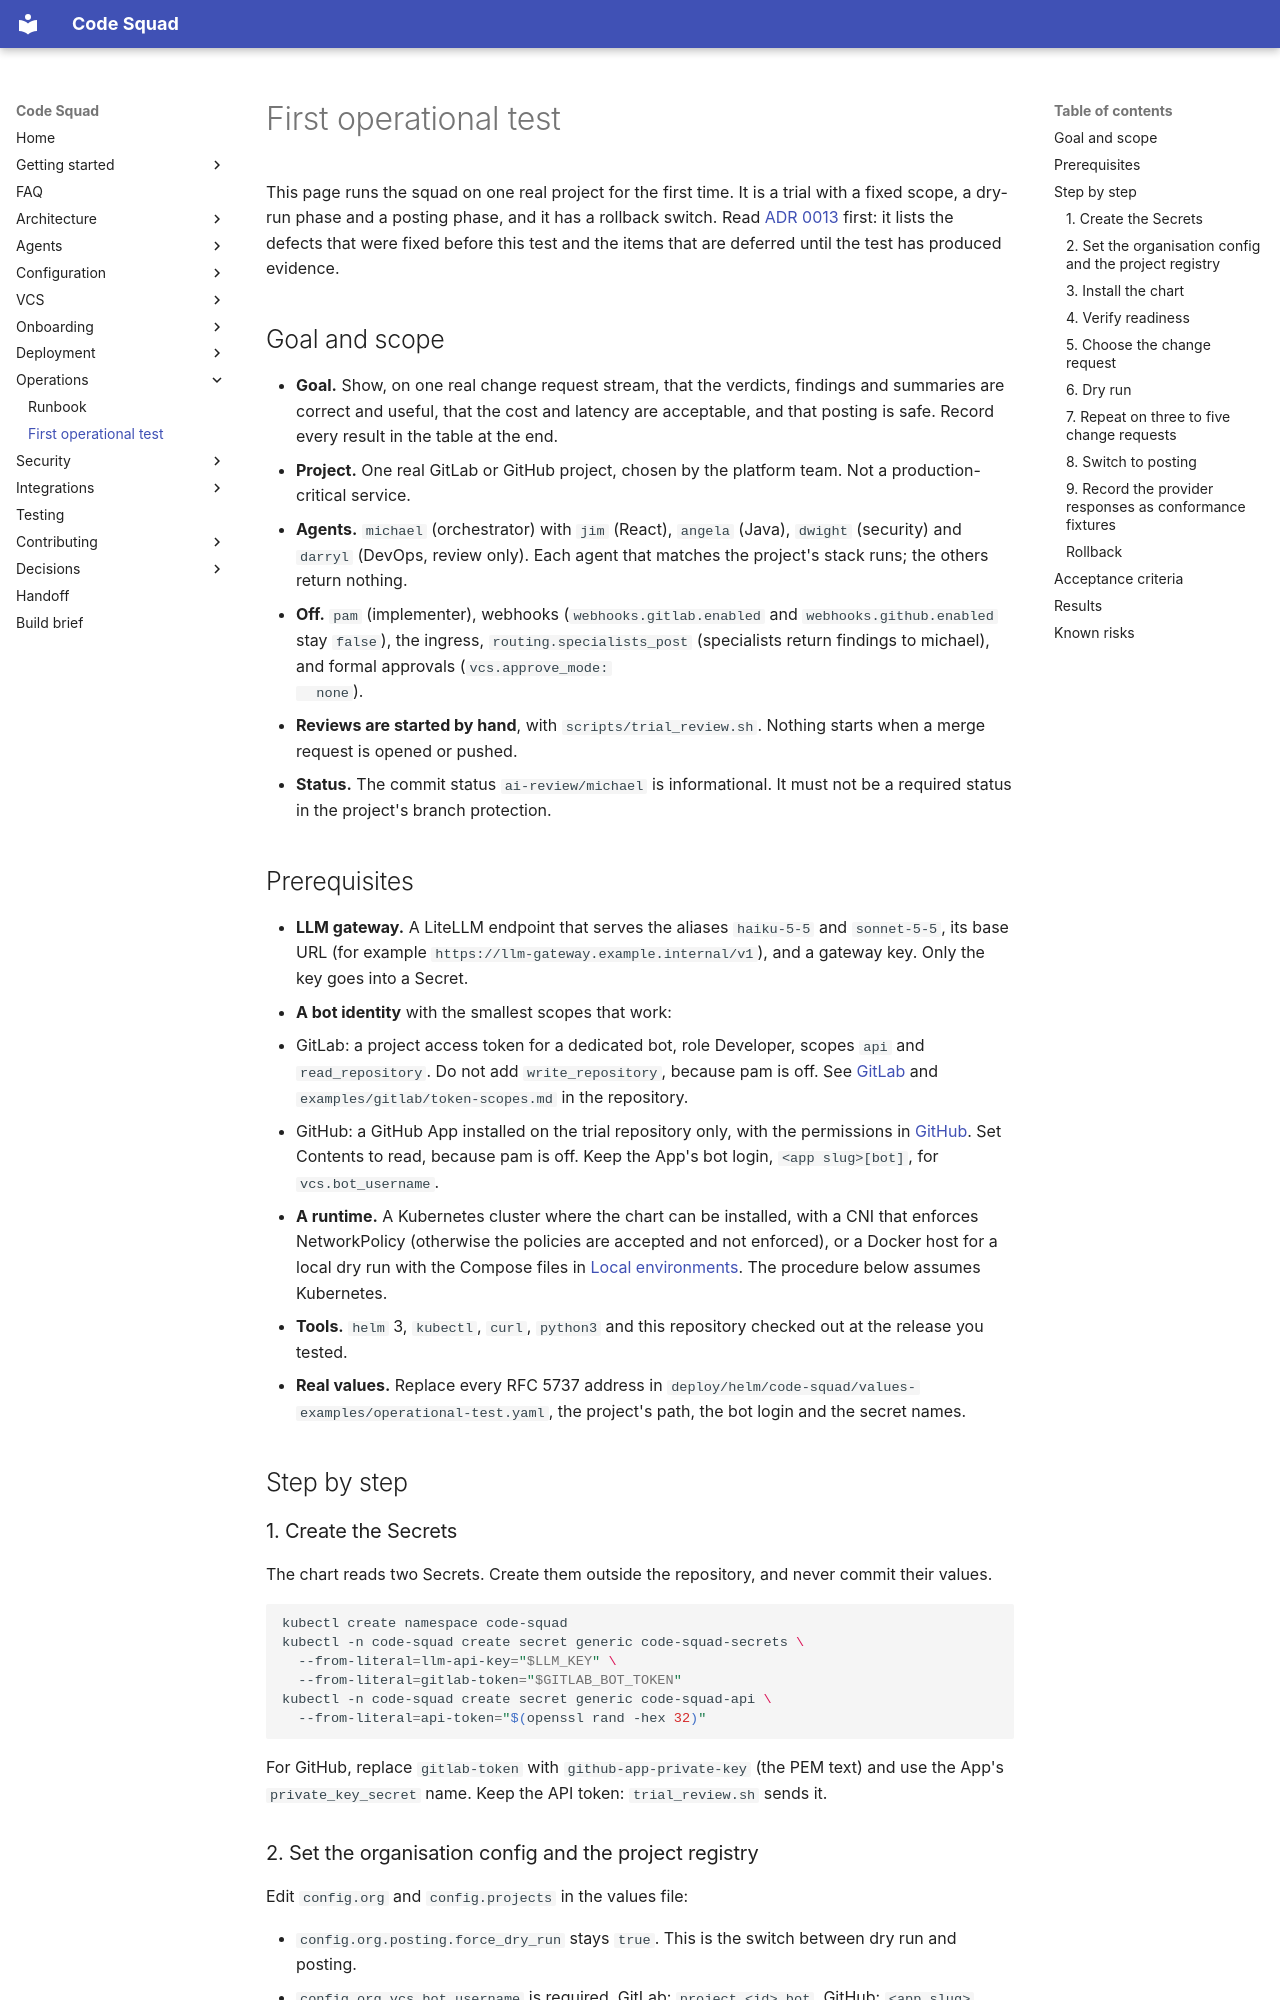

repository: acarmisc/the-office-ai-squad · page: operations/first-operational-test/index.html · generator: mkdocs

# First operational test

This page runs the squad on one real project for the first time. It is a trial with a fixed scope, a dry-run phase and a
posting phase, and it has a rollback switch. Read [ADR 0013](../decisions/0013-operational-readiness.md) first: it lists
the defects that were fixed before this test and the items that are deferred until the test has produced evidence.

## Goal and scope

- **Goal.** Show, on one real change request stream, that the verdicts, findings and summaries are correct and useful, that
  the cost and latency are acceptable, and that posting is safe. Record every result in the table at the end.
- **Project.** One real GitLab or GitHub project, chosen by the platform team. Not a production-critical service.
- **Agents.** `michael` (orchestrator) with `jim` (React), `angela` (Java), `dwight` (security) and `darryl` (DevOps,
  review only). Each agent that matches the project's stack runs; the others return nothing.
- **Off.** `pam` (implementer), webhooks (`webhooks.gitlab.enabled` and `webhooks.github.enabled` stay `false`), the
  ingress, `routing.specialists_post` (specialists return findings to michael), and formal approvals (`vcs.approve_mode:
  none`).
- **Reviews are started by hand**, with `scripts/trial_review.sh`. Nothing starts when a merge request is opened or pushed.
- **Status.** The commit status `ai-review/michael` is informational. It must not be a required status in the project's branch
  protection.

## Prerequisites

- **LLM gateway.** A LiteLLM endpoint that serves the aliases `haiku-5-5` and `sonnet-5-5`, its base URL (for example
  `https://llm-gateway.example.internal/v1`), and a gateway key. Only the key goes into a Secret.
- **A bot identity** with the smallest scopes that work:
  - GitLab: a project access token for a dedicated bot, role Developer, scopes `api` and `read_repository`. Do not add
    `write_repository`, because pam is off. See [GitLab](../vcs/gitlab.md#the-bot-identity) and
    `examples/gitlab/token-scopes.md` in the repository.
  - GitHub: a GitHub App installed on the trial repository only, with the permissions in
    [GitHub](../vcs/github.md#create-the-app). Set Contents to read, because pam is off. Keep the App's bot login,
    `<app slug>[bot]`, for `vcs.bot_username`.
- **A runtime.** A Kubernetes cluster where the chart can be installed, with a CNI that enforces NetworkPolicy (otherwise the
  policies are accepted and not enforced), or a Docker host for a local dry run with the Compose files in
  [Local environments](../deployment/local.md). The procedure below assumes Kubernetes.
- **Tools.** `helm` 3, `kubectl`, `curl`, `python3` and this repository checked out at the release you tested.
- **Real values.** Replace every RFC 5737 address in
  `deploy/helm/code-squad/values-examples/operational-test.yaml`, the project's path, the bot login and the secret names.

## Step by step

### 1. Create the Secrets

The chart reads two Secrets. Create them outside the repository, and never commit their values.

```bash
kubectl create namespace code-squad
kubectl -n code-squad create secret generic code-squad-secrets \
  --from-literal=llm-api-key="$LLM_KEY" \
  --from-literal=gitlab-token="$GITLAB_BOT_TOKEN"
kubectl -n code-squad create secret generic code-squad-api \
  --from-literal=api-token="$(openssl rand -hex 32)"
```

For GitHub, replace `gitlab-token` with `github-app-private-key` (the PEM text) and use the App's `private_key_secret`
name. Keep the API token: `trial_review.sh` sends it.
